The GitHub repository wadkarkalpesh/pikvaidya-ai contains a labelled image folder "onion" with 4 categories: onion healthy, onion iris yellow virus, onion purple blotch, onion stemphylium blight. Examples follow, each with its label.

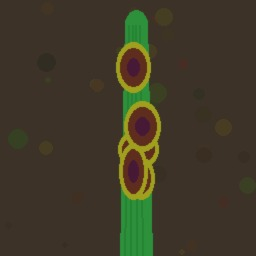
Label: onion purple blotch

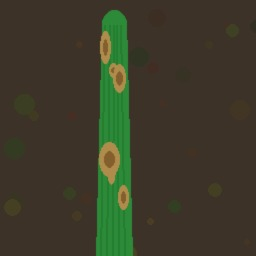
Label: onion stemphylium blight

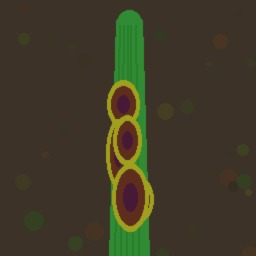
Label: onion purple blotch

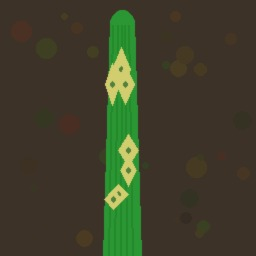
Label: onion iris yellow virus

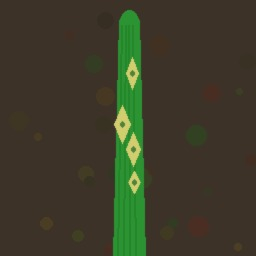
Label: onion iris yellow virus

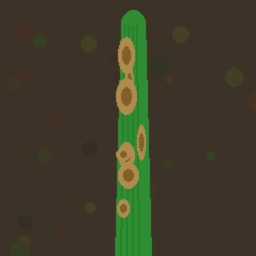
Label: onion stemphylium blight
